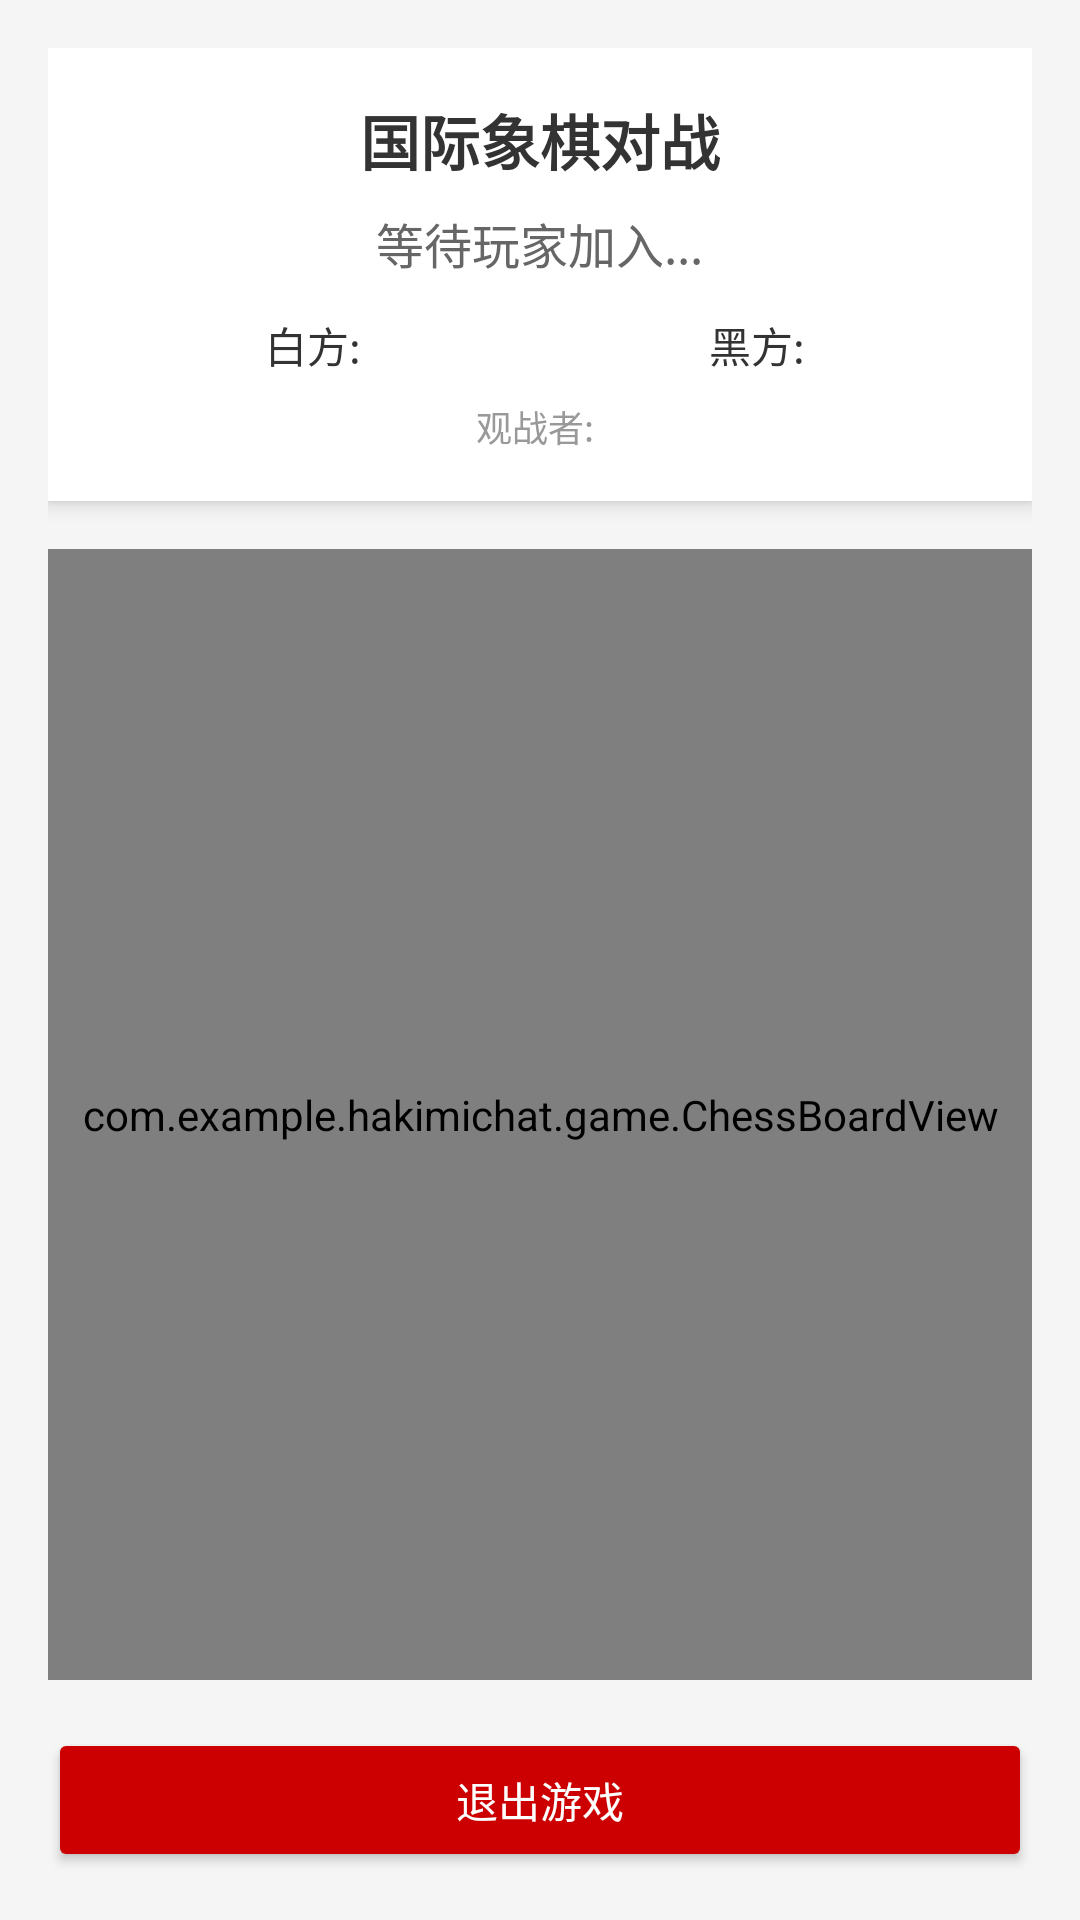

The Android layout XML behind this screen, and the referenced resources:
<!-- AndroidManifest.xml: application theme Theme.HakimiChat -->
<!-- res/layout/activity_chess.xml -->
<?xml version="1.0" encoding="utf-8"?>
<LinearLayout xmlns:android="http://schemas.android.com/apk/res/android"
    android:layout_width="match_parent"
    android:layout_height="match_parent"
    android:background="@color/backgroundColor"
    android:gravity="center"
    android:orientation="vertical"
    android:padding="16dp">

    
    <LinearLayout
        android:layout_width="match_parent"
        android:layout_height="wrap_content"
        android:layout_marginBottom="16dp"
        android:background="@color/cardBackground"
        android:elevation="4dp"
        android:orientation="vertical"
        android:padding="16dp">

        <TextView
            android:id="@+id/tvGameTitle"
            android:layout_width="wrap_content"
            android:layout_height="wrap_content"
            android:layout_gravity="center"
            android:text="国际象棋对战"
            android:textColor="@color/textPrimary"
            android:textSize="20sp"
            android:textStyle="bold" />

        <TextView
            android:id="@+id/tvGameStatus"
            android:layout_width="wrap_content"
            android:layout_height="wrap_content"
            android:layout_gravity="center"
            android:layout_marginTop="8dp"
            android:text="等待玩家加入..."
            android:textColor="@color/textSecondary"
            android:textSize="16sp" />

        <LinearLayout
            android:layout_width="match_parent"
            android:layout_height="wrap_content"
            android:layout_marginTop="12dp"
            android:orientation="horizontal">

            <TextView
                android:id="@+id/tvWhitePlayer"
                android:layout_width="0dp"
                android:layout_height="wrap_content"
                android:layout_weight="1"
                android:gravity="center"
                android:text="白方: "
                android:textColor="@color/textPrimary"
                android:textSize="14sp" />

            <TextView
                android:id="@+id/tvBlackPlayer"
                android:layout_width="0dp"
                android:layout_height="wrap_content"
                android:layout_weight="1"
                android:gravity="center"
                android:text="黑方: "
                android:textColor="@color/textPrimary"
                android:textSize="14sp" />
        </LinearLayout>

        <TextView
            android:id="@+id/tvSpectators"
            android:layout_width="wrap_content"
            android:layout_height="wrap_content"
            android:layout_gravity="center"
            android:layout_marginTop="8dp"
            android:text="观战者: "
            android:textColor="@color/textTertiary"
            android:textSize="12sp" />
    </LinearLayout>

    
    <com.example.hakimichat.game.ChessBoardView
        android:id="@+id/chessBoardView"
        android:layout_width="match_parent"
        android:layout_height="0dp"
        android:layout_marginBottom="16dp"
        android:layout_weight="1" />

    
    <LinearLayout
        android:layout_width="match_parent"
        android:layout_height="wrap_content"
        android:gravity="center"
        android:orientation="horizontal">

        <Button
            android:id="@+id/btnUndo"
            android:layout_width="0dp"
            android:layout_height="wrap_content"
            android:layout_marginEnd="8dp"
            android:layout_weight="1"
            android:backgroundTint="@color/buttonSecondary"
            android:text="悔棋"
            android:textColor="@android:color/white"
            android:textSize="14sp"
            android:visibility="gone" />

        <Button
            android:id="@+id/btnRestart"
            android:layout_width="0dp"
            android:layout_height="wrap_content"
            android:layout_marginEnd="8dp"
            android:layout_weight="1"
            android:backgroundTint="@color/buttonPrimary"
            android:text="再来一局"
            android:textColor="@android:color/white"
            android:textSize="14sp"
            android:visibility="gone" />

        <Button
            android:id="@+id/btnExit"
            android:layout_width="0dp"
            android:layout_height="wrap_content"
            android:layout_weight="1"
            android:backgroundTint="@android:color/holo_red_dark"
            android:text="退出游戏"
            android:textColor="@android:color/white"
            android:textSize="14sp" />
    </LinearLayout>
</LinearLayout>
<!-- resources referenced by this layout -->
<resources>
  <color name="backgroundColor">#F5F5F5</color>
  <color name="buttonPrimary">#2196F3</color>
  <color name="buttonSecondary">#4CAF50</color>
  <color name="cardBackground">#FFFFFF</color>
  <color name="textPrimary">#333333</color>
  <color name="textSecondary">#666666</color>
  <color name="textTertiary">#999999</color>
  <style name="Theme.HakimiChat" parent="Base.Theme.HakimiChat" />
  <style name="Base.Theme.HakimiChat" parent="Theme.Material3.DayNight.NoActionBar">
          
          
      </style>
</resources>
